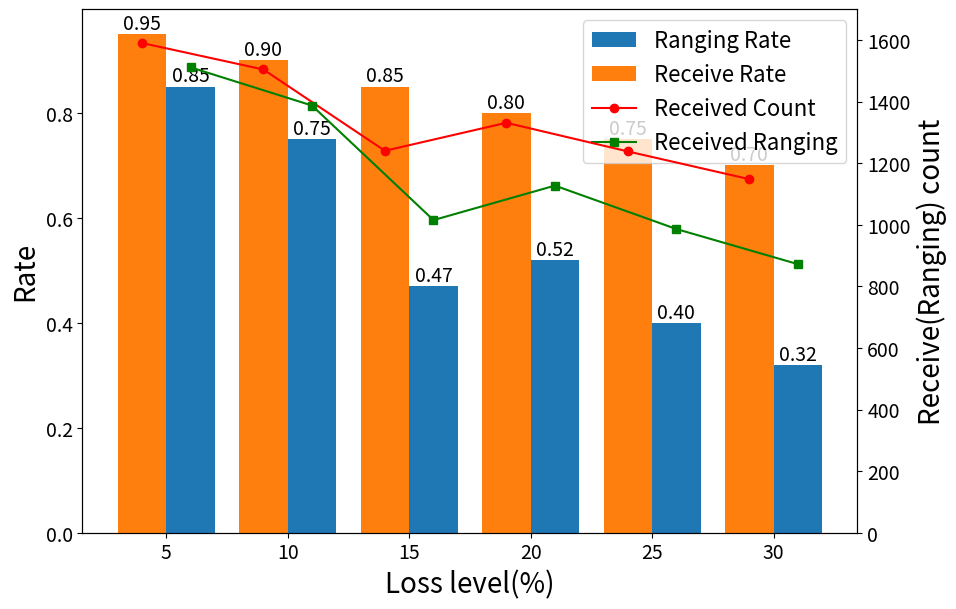

The matplotlib source for this figure:
import matplotlib.pyplot as plt

# 数据定义
x_label = [5, 10, 15, 20, 25, 30]
y_rangingRate = [0.85, 0.75, 0.47, 0.52, 0.40, 0.32]
y_recv_count = [1590.0, 1504, 1240, 1331, 1238, 1148]
y_recv_ranging = [1511, 1387, 1015, 1127, 986, 872]
y_recvRate = [0.95, 0.90, 0.85, 0.80, 0.75, 0.70]  # 新增数据

# 创建图表和轴对象
fig, ax1 = plt.subplots(figsize=(10, 6.8))

# 计算柱状图的宽度，这里取总宽度的一半
bar_width = 2

# 绘制柱状图在主y轴
bars1 = ax1.bar([x + bar_width/2 for x in x_label], y_rangingRate, width=bar_width, label='Ranging Rate')
bars2 = ax1.bar([x - bar_width/2 for x in x_label], y_recvRate, width=bar_width, label='Receive Rate')

ax1.set_xlabel('Loss level(%)', fontsize=20)
ax1.set_ylabel('Rate', fontsize=20)
ax1.tick_params(axis='y', labelsize=14)
ax1.tick_params(axis='x', labelsize=14)

# 创建第二个y轴用于折线图，调整折线图的 x 坐标以匹配柱状图的中间位置
ax2 = ax1.twinx()
line1, = ax2.plot([x - bar_width/2 for x in x_label], y_recv_count, 'r-', label='Received Count', marker='o')
line2, = ax2.plot([x + bar_width/2 for x in x_label], y_recv_ranging, 'g-', label='Received Ranging', marker='s')
ax2.set_ylabel('Receive(Ranging) count', fontsize=20)
ax2.tick_params(axis='y', labelsize=14)
ax2.set_ylim(0, 1700)

# 为柱状图的每个柱子添加数值标注
for bars in [bars1, bars2]:
    for bar in bars:
        yval = bar.get_height()
        ax1.text(bar.get_x() + bar.get_width()/2, yval, f'{yval:.2f}', ha='center', va='bottom', fontsize=14)

# 图例添加所有图形的标签
lines = [bars1, bars2, line1, line2]
labels = [l.get_label() for l in lines]
ax1.legend(lines, labels, loc='upper right', fontsize=16)

# 显示图表
plt.show()
